Photos from the image-classification dataset "gemstone_images" in the GitHub repository kailashkai/GemstoneClassification. Its 6 classes are: emerald, fake emerald, fake ruby, fake turquoise, ruby, turquoise.

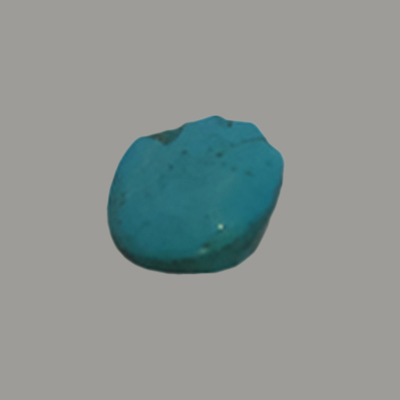
Label: fake turquoise

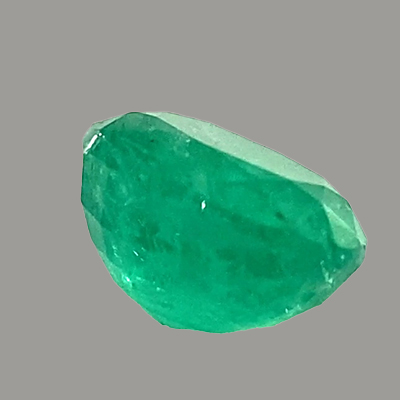
Label: emerald

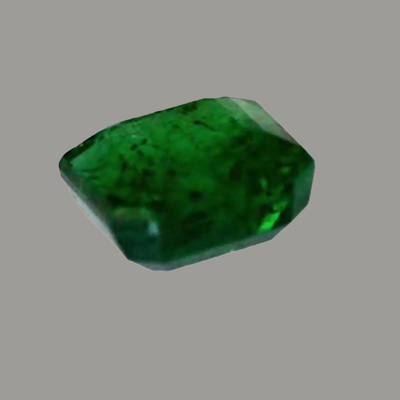
Label: emerald

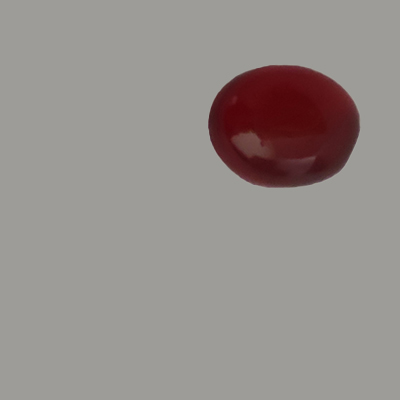
Label: fake ruby

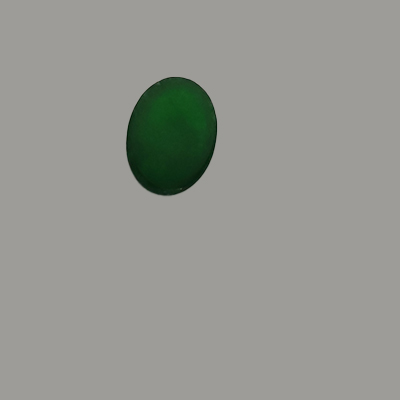
Label: fake emerald

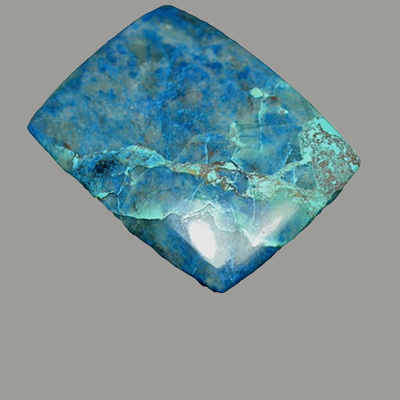
Label: turquoise
